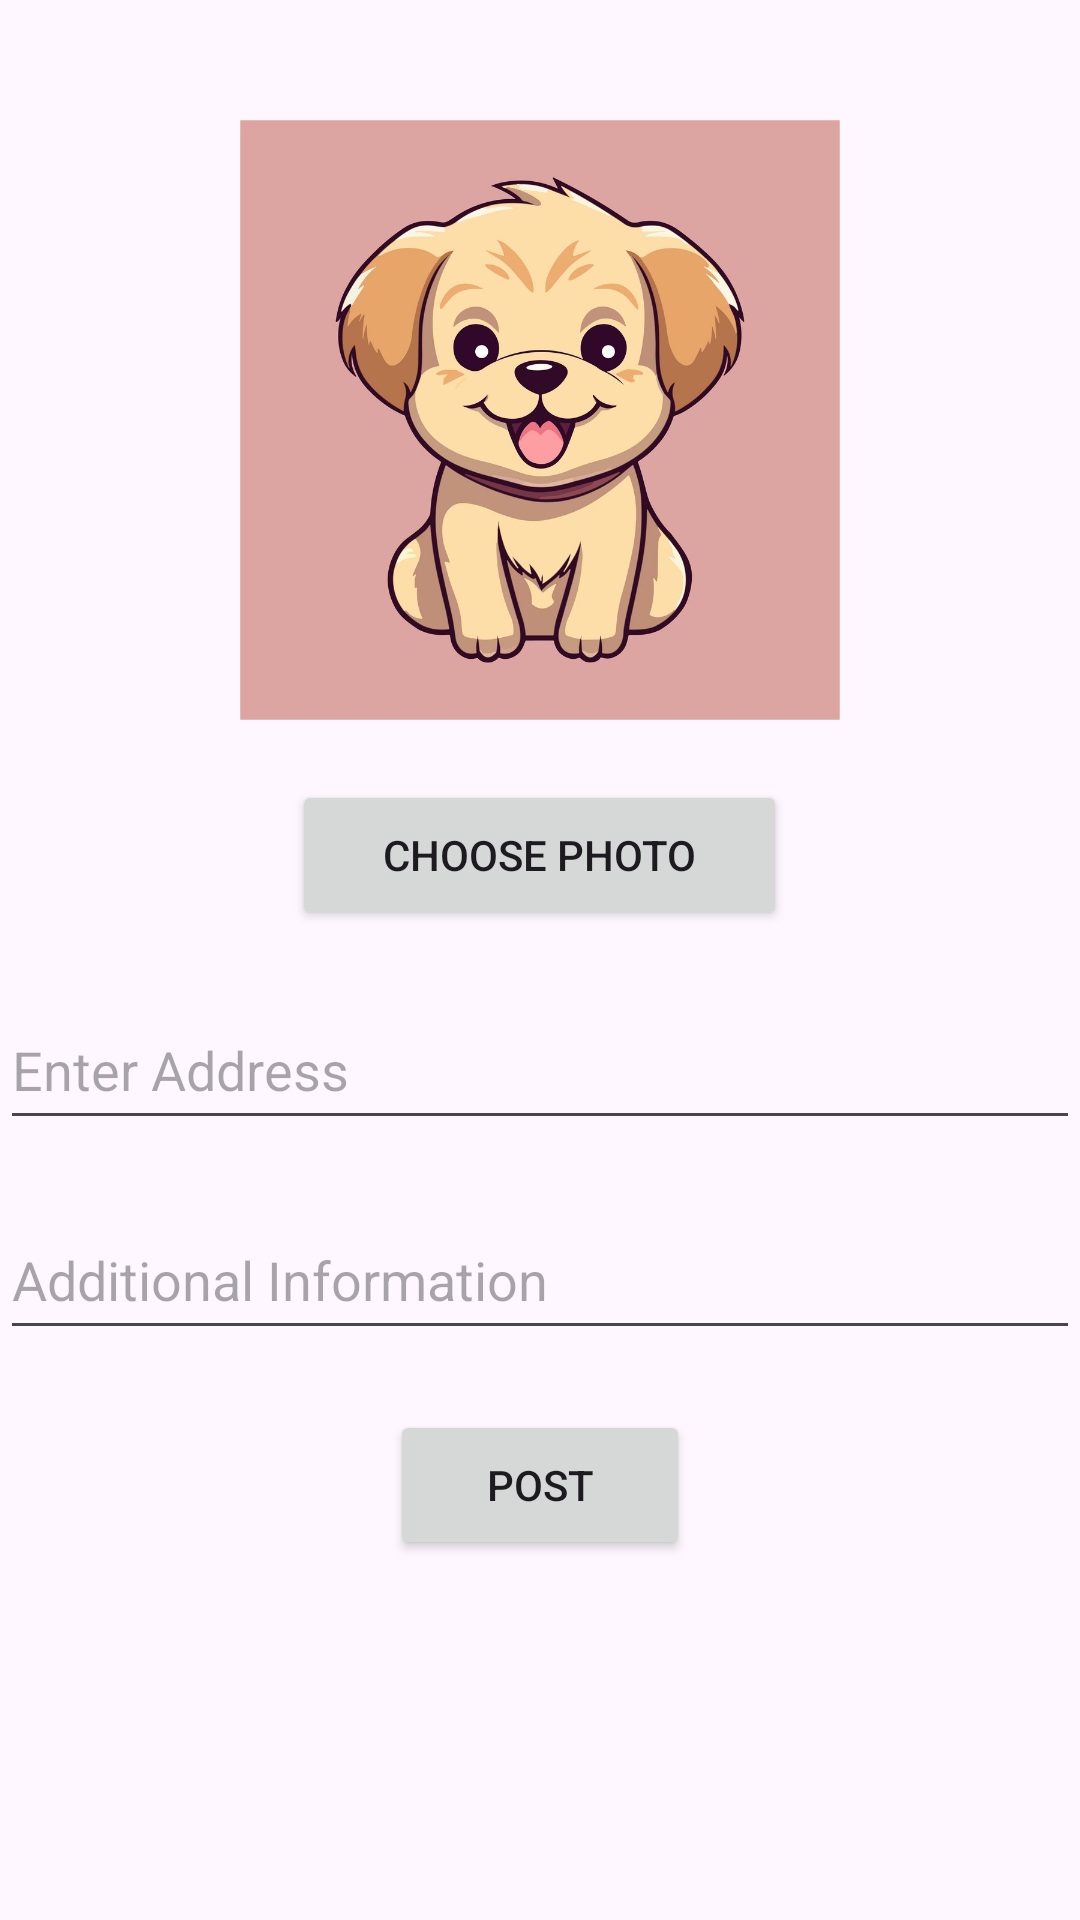

Android layout source for this screen:
<!-- AndroidManifest.xml: application theme Theme.FriendlyPaws -->
<!-- res/layout/activity_lost_animal_notice.xml -->
<?xml version="1.0" encoding="utf-8"?>
<RelativeLayout xmlns:android="http://schemas.android.com/apk/res/android"
    xmlns:tools="http://schemas.android.com/tools"
    android:id="@+id/relativelayout2"
    android:layout_width="match_parent"
    android:layout_height="match_parent"
    tools:context=".LostAnimalNoticeActivity">

    <ImageView
        android:id="@+id/imageViewPet2"
        android:layout_width="200dp"
        android:layout_height="200dp"
        android:layout_alignParentTop="true"
        android:layout_centerHorizontal="true"
        android:layout_marginTop="40dp"
        android:scaleType="centerCrop"
        android:src="@drawable/r_fluff_puppy" />

    <Button
        android:id="@+id/buttonChoosePhoto2"
        android:layout_width="165dp"
        android:layout_height="50dp"
        android:layout_below="@+id/imageViewPet2"
        android:layout_centerHorizontal="true"
        android:layout_marginTop="20dp"
        android:text="Choose Photo" />

    <EditText
        android:id="@+id/editTextAddress2"
        android:layout_width="match_parent"
        android:layout_height="50dp"
        android:layout_below="@+id/buttonChoosePhoto2"
        android:layout_marginTop="20dp"
        android:hint="Enter Address" />

    <EditText
        android:id="@+id/editTextInfo2"
        android:layout_width="match_parent"
        android:layout_height="50dp"
        android:layout_below="@+id/editTextAddress2"
        android:layout_marginTop="20dp"
        android:hint="Additional Information" />

    <Button
        android:id="@+id/postBtn"
        android:layout_width="100dp"
        android:layout_height="50dp"
        android:layout_centerHorizontal="true"
        android:layout_below="@+id/editTextInfo2"
        android:layout_marginTop="20dp"
        android:text="Post" />

</RelativeLayout>
<!-- resources referenced by this layout -->
<resources>
  <!-- drawable r_fluff_puppy: jpg bitmap (drawable, 99308 bytes) -->
  <style name="Theme.FriendlyPaws" parent="Base.Theme.FriendlyPaws" />
  <style name="Base.Theme.FriendlyPaws" parent="Theme.Material3.DayNight.NoActionBar">
          
          
      </style>
</resources>
